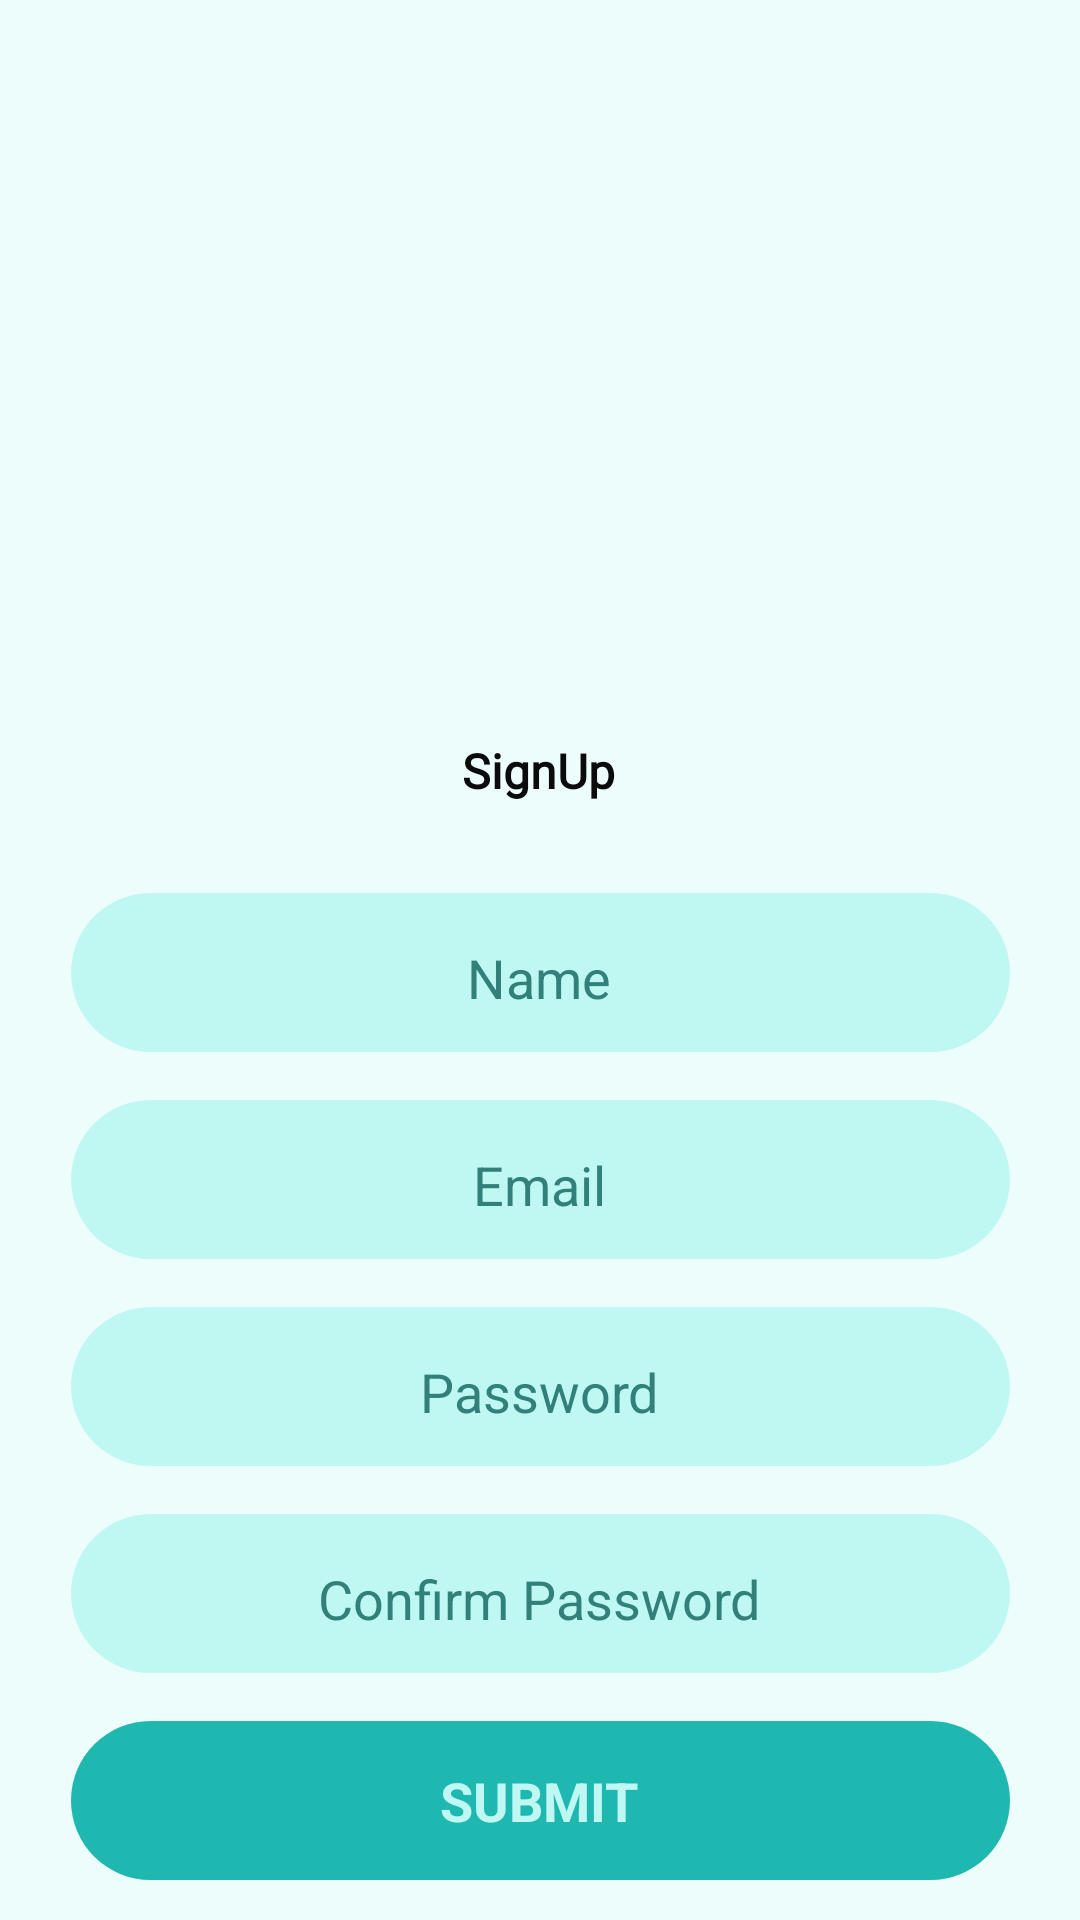

The Android layout XML behind this screen, and the referenced resources:
<!-- AndroidManifest.xml: application theme Theme.DOD -->
<!-- res/layout/activity_register.xml -->
<?xml version="1.0" encoding="utf-8"?>
<androidx.constraintlayout.widget.ConstraintLayout xmlns:android="http://schemas.android.com/apk/res/android"
    xmlns:app="http://schemas.android.com/apk/res-auto"
    xmlns:tools="http://schemas.android.com/tools"
    android:layout_width="match_parent"
    android:layout_height="match_parent"
    android:background="@color/background"
    tools:context=".Register">

    <TextView
        android:id="@+id/loginpage"
        android:layout_width="wrap_content"
        android:layout_height="wrap_content"
        android:layout_marginTop="28dp"
        android:text="Already Registered? Login"
        android:textColor="@color/black"
        android:textSize="16sp"
        app:layout_constraintBottom_toBottomOf="parent"
        app:layout_constraintEnd_toEndOf="parent"
        app:layout_constraintHorizontal_bias="0.497"
        app:layout_constraintStart_toStartOf="parent"
        app:layout_constraintTop_toBottomOf="@+id/constraintLayout5"
        app:layout_constraintVertical_bias="0.035" />

    <TextView
        android:id="@+id/textView2"
        android:layout_width="wrap_content"
        android:layout_height="wrap_content"
        android:layout_marginTop="8dp"
        android:fontFamily="@font/umi"
        android:text="SignUp"
        android:textColor="#0B0B0B"
        android:textSize="16sp"
        android:textStyle="bold"
        app:layout_constraintEnd_toEndOf="parent"
        app:layout_constraintHorizontal_bias="0.498"
        app:layout_constraintStart_toStartOf="parent"
        app:layout_constraintTop_toBottomOf="@+id/view" />

    <View
        android:id="@+id/view"
        android:layout_width="413dp"
        android:layout_height="222dp"
        android:layout_marginTop="16dp"
        app:layout_constraintEnd_toEndOf="parent"
        app:layout_constraintHorizontal_bias="0.0"
        app:layout_constraintStart_toStartOf="parent"
        app:layout_constraintTop_toTopOf="parent" />

    <ImageView
        android:id="@+id/imageView2"
        android:layout_width="405dp"
        android:layout_height="232dp"
        android:layout_marginTop="16dp"
        app:layout_constraintEnd_toEndOf="parent"
        app:layout_constraintHorizontal_bias="1.0"
        app:layout_constraintStart_toStartOf="parent"
        app:layout_constraintTop_toTopOf="parent"
        app:srcCompat="@drawable/register" />

    <androidx.constraintlayout.widget.ConstraintLayout
        android:id="@+id/constraintLayout"
        android:layout_width="313dp"
        android:layout_height="53dp"
        android:layout_marginTop="30dp"
        android:background="@drawable/texts"
        app:layout_constraintEnd_toEndOf="parent"
        app:layout_constraintStart_toStartOf="parent"
        app:layout_constraintTop_toBottomOf="@+id/textView2">

        <EditText
            android:id="@+id/fullname"
            android:layout_width="wrap_content"
            android:layout_height="wrap_content"
            android:layout_marginStart="51dp"
            android:layout_marginTop="4dp"
            android:layout_marginEnd="52dp"
            android:layout_marginBottom="4dp"
            android:backgroundTint="@color/signbutton"
            android:ems="10"
            android:hint="Name"
            android:inputType="textPersonName"
            android:textAlignment="center"
            android:textColor="@color/textinsidebutton"
            android:textColorHint="@color/textinsidebutton"
            app:layout_constraintBottom_toBottomOf="parent"
            app:layout_constraintEnd_toEndOf="parent"
            app:layout_constraintStart_toStartOf="parent"
            app:layout_constraintTop_toTopOf="parent" />
    </androidx.constraintlayout.widget.ConstraintLayout>

    <androidx.constraintlayout.widget.ConstraintLayout
        android:id="@+id/constraintLayout2"
        android:layout_width="313dp"
        android:layout_height="53dp"
        android:layout_marginTop="16dp"
        android:background="@drawable/texts"
        app:layout_constraintEnd_toEndOf="parent"
        app:layout_constraintStart_toStartOf="parent"
        app:layout_constraintTop_toBottomOf="@+id/constraintLayout">

        <EditText
            android:id="@+id/email"
            android:layout_width="wrap_content"
            android:layout_height="wrap_content"
            android:layout_marginStart="51dp"
            android:layout_marginTop="4dp"
            android:layout_marginEnd="52dp"
            android:layout_marginBottom="4dp"
            android:backgroundTint="@color/signbutton"
            android:ems="10"
            android:hint="@string/email"
            android:inputType="textPersonName"
            android:textAlignment="center"
            android:textColor="@color/textinsidebutton"
            android:textColorHint="@color/textinsidebutton"
            app:layout_constraintBottom_toBottomOf="parent"
            app:layout_constraintEnd_toEndOf="parent"
            app:layout_constraintStart_toStartOf="parent"
            app:layout_constraintTop_toTopOf="parent" />
    </androidx.constraintlayout.widget.ConstraintLayout>

    <androidx.constraintlayout.widget.ConstraintLayout
        android:id="@+id/constraintLayout3"
        android:layout_width="313dp"
        android:layout_height="53dp"
        android:layout_marginTop="16dp"
        android:background="@drawable/texts"
        app:layout_constraintEnd_toEndOf="parent"
        app:layout_constraintStart_toStartOf="parent"
        app:layout_constraintTop_toBottomOf="@+id/constraintLayout2">

        <EditText
            android:id="@+id/password"
            android:layout_width="wrap_content"
            android:layout_height="wrap_content"
            android:layout_marginStart="51dp"
            android:layout_marginTop="4dp"
            android:layout_marginEnd="52dp"
            android:layout_marginBottom="4dp"
            android:backgroundTint="@color/signbutton"
            android:ems="10"
            android:hint="@string/password"
            android:inputType="textPassword"
            android:textAlignment="center"
            android:textColor="@color/textinsidebutton"
            android:textColorHint="@color/textinsidebutton"
            app:layout_constraintBottom_toBottomOf="parent"
            app:layout_constraintEnd_toEndOf="parent"
            app:layout_constraintStart_toStartOf="parent"
            app:layout_constraintTop_toTopOf="parent" />
    </androidx.constraintlayout.widget.ConstraintLayout>

    <androidx.constraintlayout.widget.ConstraintLayout
        android:id="@+id/constraintLayout4"
        android:layout_width="313dp"
        android:layout_height="53dp"
        android:layout_marginTop="16dp"
        android:background="@drawable/texts"
        app:layout_constraintEnd_toEndOf="parent"
        app:layout_constraintStart_toStartOf="parent"
        app:layout_constraintTop_toBottomOf="@+id/constraintLayout3">

        <EditText
            android:id="@+id/confirmpassword"
            android:layout_width="wrap_content"
            android:layout_height="wrap_content"
            android:layout_marginStart="51dp"
            android:layout_marginTop="4dp"
            android:layout_marginEnd="52dp"
            android:layout_marginBottom="4dp"
            android:backgroundTint="@color/signbutton"
            android:ems="10"
            android:hint="@string/confirm_password"
            android:inputType="textPassword"
            android:textAlignment="center"
            android:textColor="@color/textinsidebutton"
            android:textColorHint="@color/textinsidebutton"
            app:layout_constraintBottom_toBottomOf="parent"
            app:layout_constraintEnd_toEndOf="parent"
            app:layout_constraintStart_toStartOf="parent"
            app:layout_constraintTop_toTopOf="parent" />
    </androidx.constraintlayout.widget.ConstraintLayout>

    <androidx.constraintlayout.widget.ConstraintLayout
        android:id="@+id/constraintLayout5"
        android:layout_width="313dp"
        android:layout_height="53dp"
        android:layout_marginTop="16dp"
        android:background="@drawable/submit"
        app:layout_constraintEnd_toEndOf="parent"
        app:layout_constraintStart_toStartOf="parent"
        app:layout_constraintTop_toBottomOf="@+id/constraintLayout4">

        <TextView
            android:id="@+id/login"
            android:layout_width="wrap_content"
            android:layout_height="wrap_content"
            android:layout_marginStart="51dp"
            android:layout_marginTop="4dp"
            android:layout_marginEnd="52dp"
            android:layout_marginBottom="4dp"
            android:fontFamily="sans-serif"
            android:text="SUBMIT"
            android:textAlignment="center"
            android:textColor="@color/signbutton"
            android:textSize="18sp"
            android:textStyle="bold"
            app:layout_constraintBottom_toBottomOf="parent"
            app:layout_constraintEnd_toEndOf="parent"
            app:layout_constraintStart_toStartOf="parent"
            app:layout_constraintTop_toTopOf="parent" />
    </androidx.constraintlayout.widget.ConstraintLayout>

    <ProgressBar
        android:id="@+id/progressBar2"
        style="?android:attr/progressBarStyle"
        android:layout_width="wrap_content"
        android:layout_height="wrap_content"
        android:visibility="invisible"
        app:layout_constraintBottom_toBottomOf="parent"
        app:layout_constraintEnd_toEndOf="parent"
        app:layout_constraintHorizontal_bias="0.498"
        app:layout_constraintStart_toStartOf="parent"
        app:layout_constraintTop_toBottomOf="@+id/constraintLayout5"
        app:layout_constraintVertical_bias="1.0" />


</androidx.constraintlayout.widget.ConstraintLayout>
<!-- resources referenced by this layout -->
<resources>
  <color name="background">#edfdfc</color>
  <color name="black">#FF000000</color>
  <color name="signbutton">#bff8f3</color>
  <color name="textinsidebutton">#32807a</color>
  <!-- drawable submit (drawable) -->
  <?xml version="1.0" encoding="utf-8"?>
  <selector xmlns:android="http://schemas.android.com/apk/res/android">
  <item>
      <shape android:shape="rectangle">
          <solid android:color="#1fb8b0"/>
          <corners android:radius="50dp"/>
      </shape>
  
  </item>
  </selector>
  <!-- drawable texts (drawable) -->
  <?xml version="1.0" encoding="utf-8"?>
  <selector xmlns:android="http://schemas.android.com/apk/res/android">
  <item>
      <shape android:shape="rectangle">
          <solid android:color="#bff8f3"/>
          <corners android:radius="50dp"/>
      </shape>
  </item>
  </selector>
  <string name="confirm_password">Confirm Password</string>
  <string name="email">Email</string>
  <string name="password">Password</string>
  <style name="Theme.DOD" parent="Theme.MaterialComponents.DayNight.NoActionBar">
          
          <item name="colorPrimary">@color/purple_500</item>
          <item name="colorPrimaryVariant">@color/purple_700</item>
          <item name="colorOnPrimary">@color/white</item>
          
          <item name="colorSecondary">@color/teal_200</item>
          <item name="colorSecondaryVariant">@color/teal_700</item>
          <item name="colorOnSecondary">@color/black</item>
          
          <item name="android:statusBarColor" tools:targetApi="l">#00000000</item>
          
      </style>
  <color name="purple_500">#000000</color>
  <color name="purple_700">#0EDFDF</color>
  <color name="white">#FFFFFFFF</color>
  <color name="teal_200">#FF03DAC5</color>
  <color name="teal_700">#FF018786</color>
</resources>
